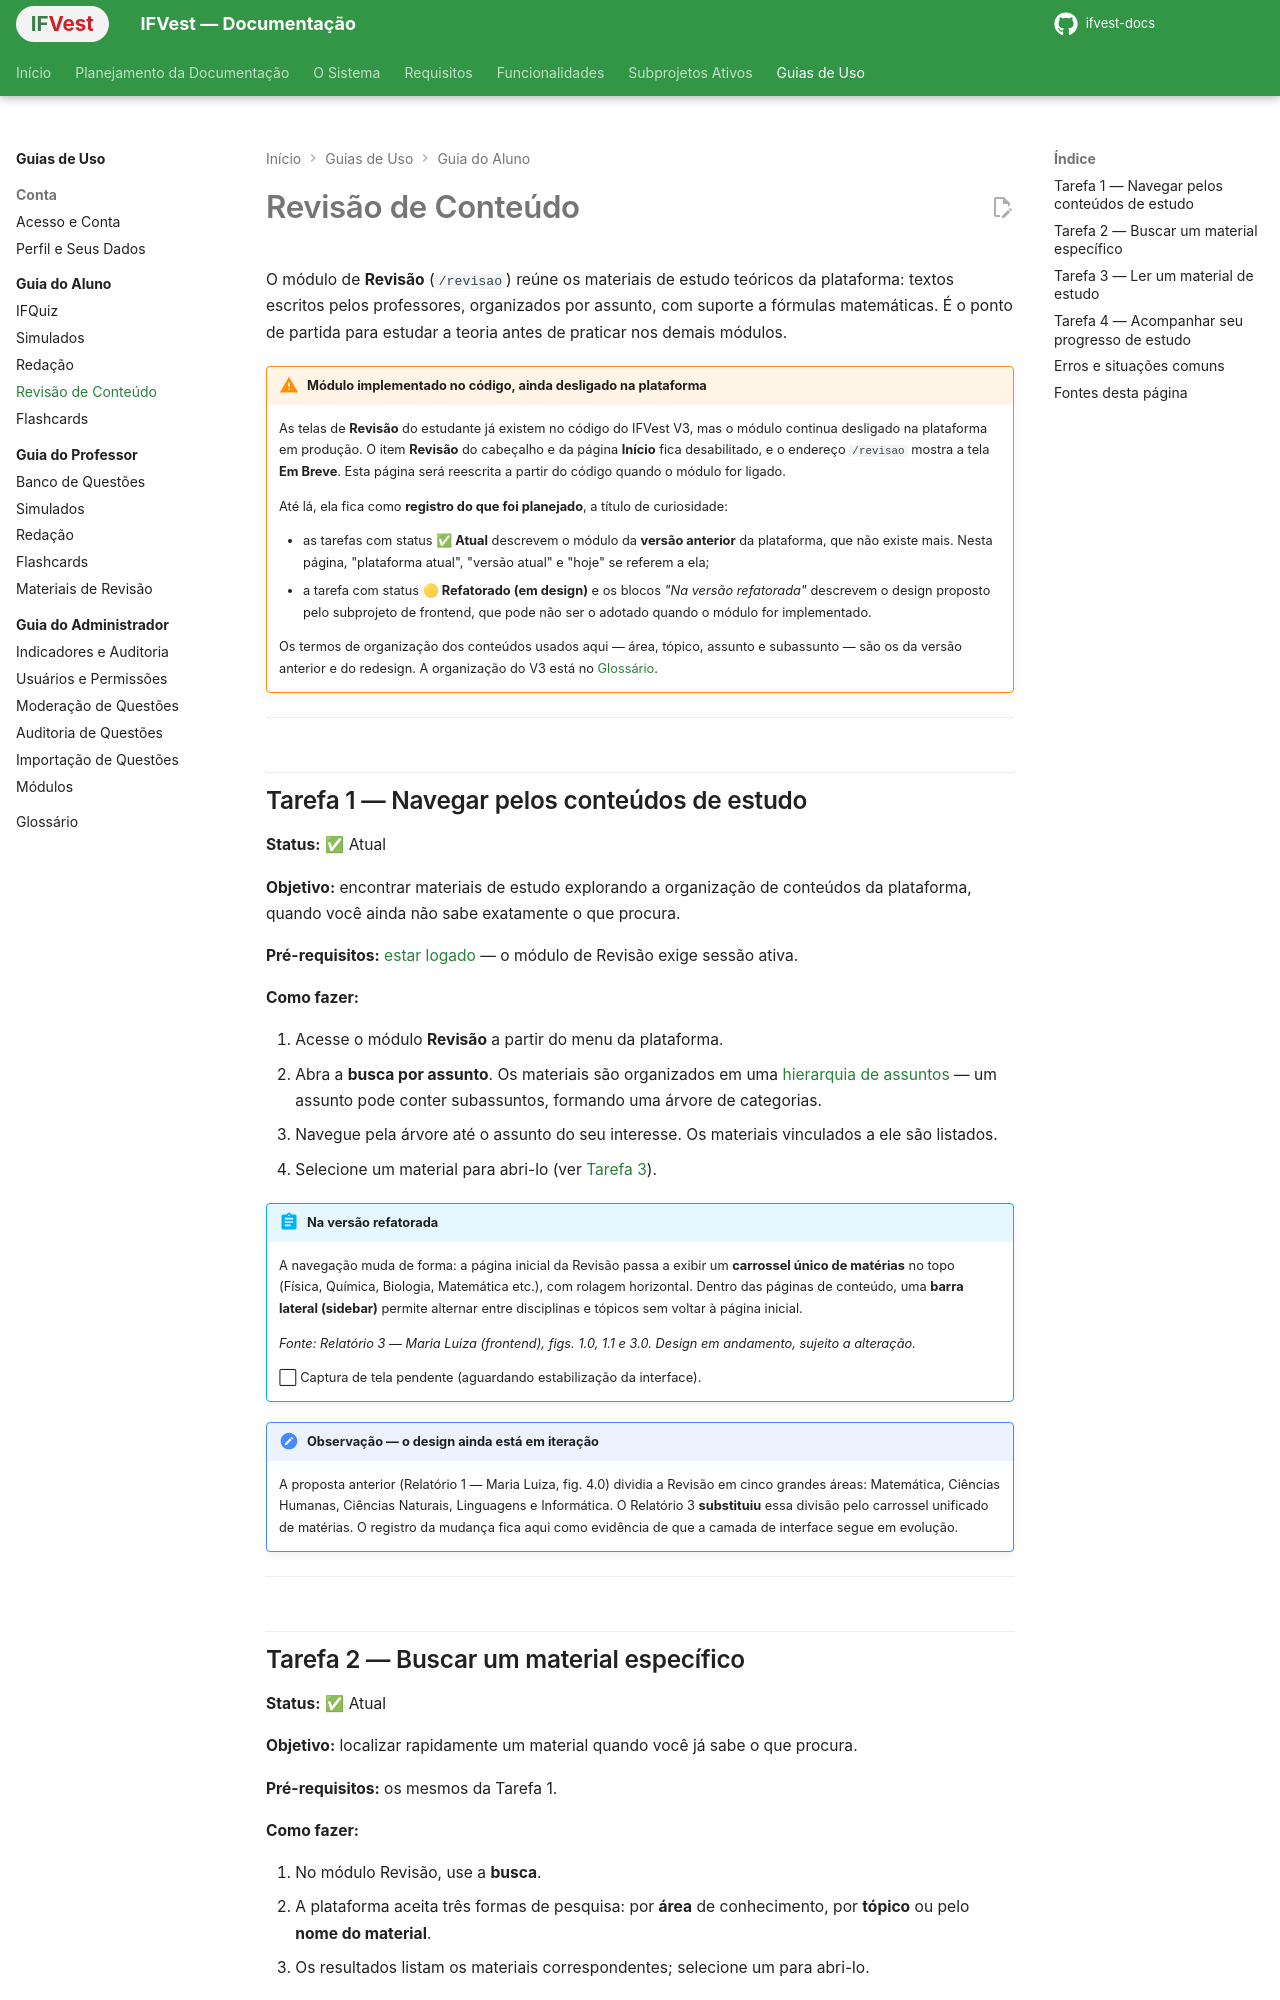

repository: ifvest-project/ifvest-docs · page: guias/aluno/revisao/index.html · generator: mkdocs

# Revisão de Conteúdo

O módulo de **Revisão** (`/revisao`) reúne os materiais de estudo teóricos da plataforma: textos escritos pelos professores, organizados por assunto, com suporte a fórmulas matemáticas. É o ponto de partida para estudar a teoria antes de praticar nos demais módulos.

!!! warning "Módulo implementado no código, ainda desligado na plataforma"
    As telas de **Revisão** do estudante já existem no código do IFVest V3, mas o módulo continua desligado na plataforma em produção. O item **Revisão** do cabeçalho e da página **Início** fica desabilitado, e o endereço `/revisao` mostra a tela **Em Breve**. Esta página será reescrita a partir do código quando o módulo for ligado.

    Até lá, ela fica como **registro do que foi planejado**, a título de curiosidade:

    - as tarefas com status **✅ Atual** descrevem o módulo da **versão anterior** da plataforma, que não existe mais. Nesta página, "plataforma atual", "versão atual" e "hoje" se referem a ela;
    - a tarefa com status **🟡 Refatorado (em design)** e os blocos *"Na versão refatorada"* descrevem o design proposto pelo subprojeto de frontend, que pode não ser o adotado quando o módulo for implementado.

    Os termos de organização dos conteúdos usados aqui — área, tópico, assunto e subassunto — são os da versão anterior e do redesign. A organização do V3 está no [Glossário](../glossario.md#como-os-conteudos-sao-organizados).

---
